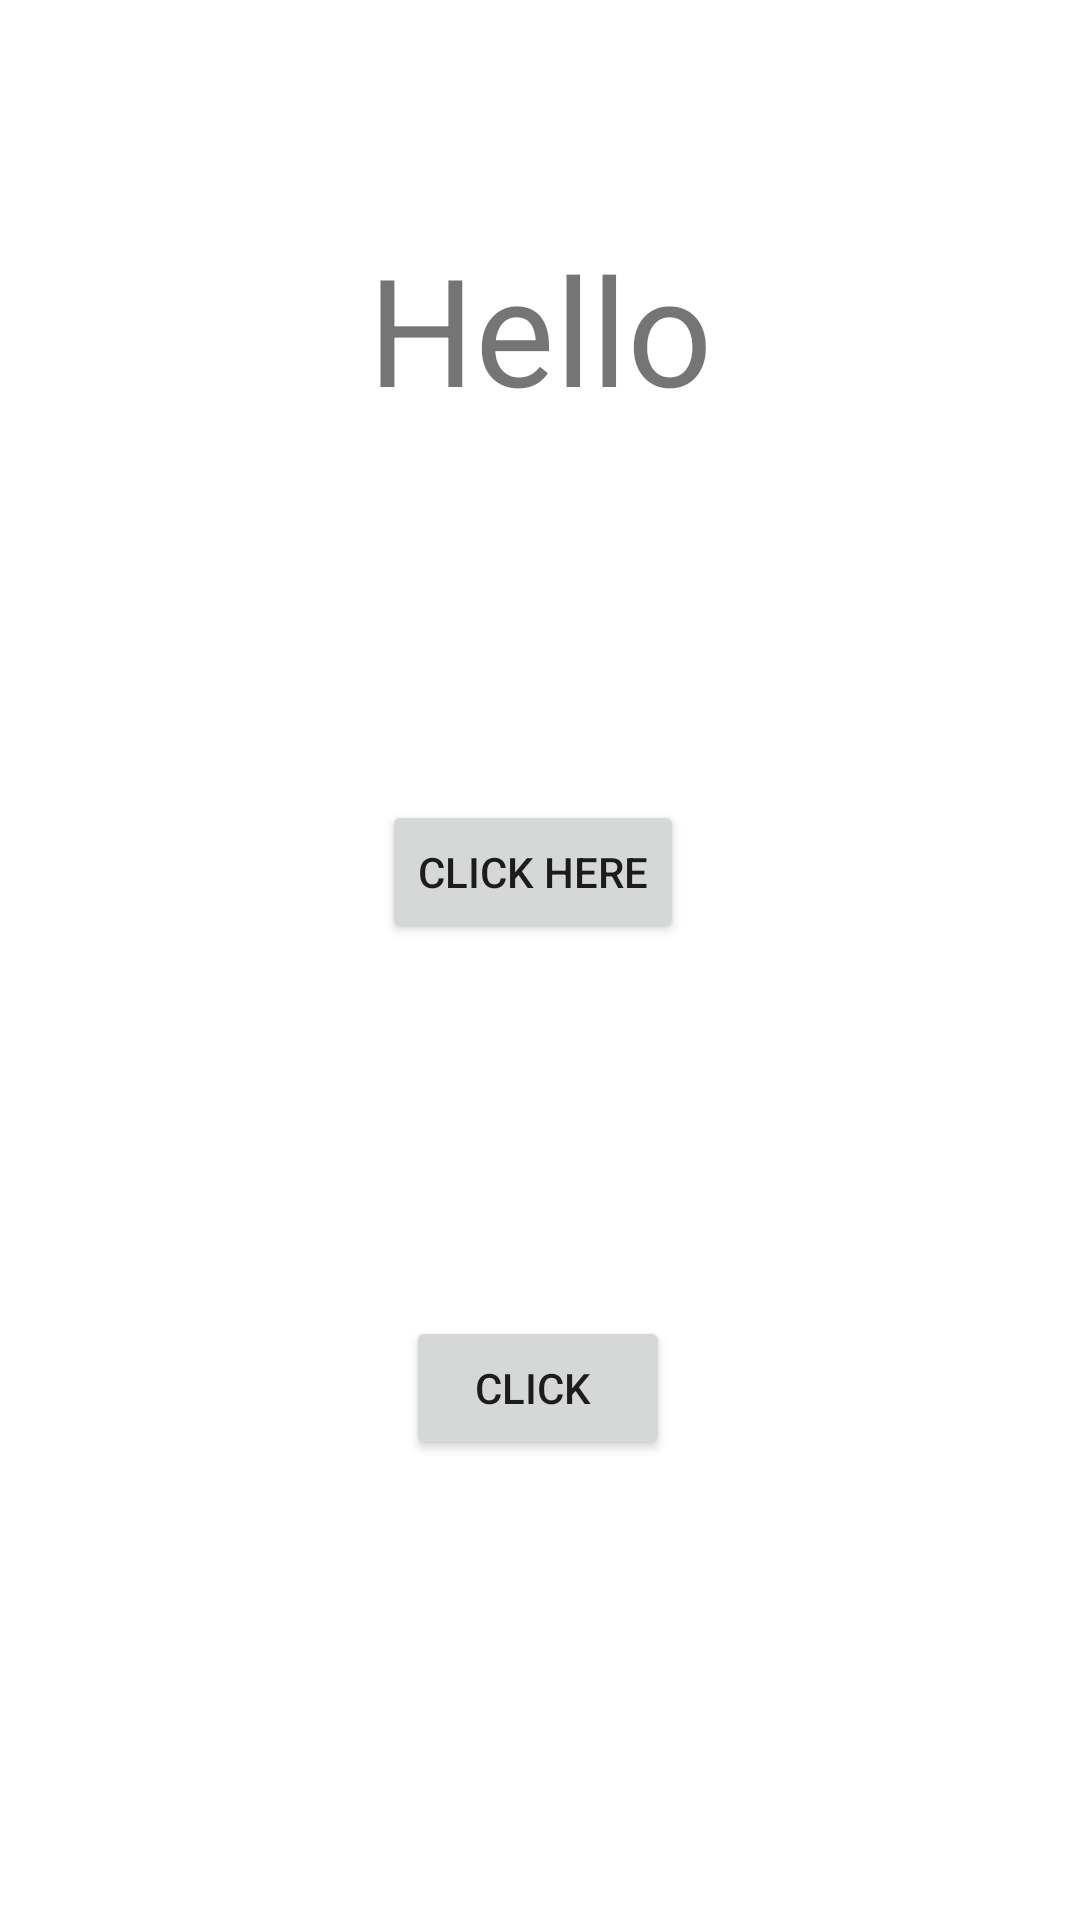

Produce the Android XML layout that renders to this screen, including the resource entries it uses.
<!-- AndroidManifest.xml: application theme Theme.Demo_Project -->
<!-- res/layout/activity_text.xml -->
<?xml version="1.0" encoding="utf-8"?>
<androidx.constraintlayout.widget.ConstraintLayout xmlns:android="http://schemas.android.com/apk/res/android"
    xmlns:app="http://schemas.android.com/apk/res-auto"
    xmlns:tools="http://schemas.android.com/tools"
    android:layout_width="match_parent"
    android:layout_height="match_parent"
    tools:context=".TextActivity">


    <TextView
        android:id="@+id/hellotext"
        android:layout_width="wrap_content"
        android:layout_height="wrap_content"
        android:layout_marginTop="76dp"
        android:text="Hello"
        android:textSize="50sp"
        app:layout_constraintEnd_toEndOf="parent"
        app:layout_constraintHorizontal_bias="0.50"
        app:layout_constraintStart_toStartOf="parent"
        app:layout_constraintTop_toTopOf="parent" />

    <Button
        android:id="@+id/btn"
        android:layout_width="wrap_content"
        android:layout_height="wrap_content"
        android:layout_marginTop="124dp"
        android:text="Click Here"
        app:layout_constraintEnd_toEndOf="parent"
        app:layout_constraintHorizontal_bias="0.491"
        app:layout_constraintStart_toStartOf="parent"
        app:layout_constraintTop_toBottomOf="@+id/hellotext" />

    <Button
        android:id="@+id/btn1"
        android:layout_width="wrap_content"
        android:layout_height="wrap_content"
        android:layout_marginTop="124dp"
        android:text="Click "
        app:layout_constraintEnd_toEndOf="parent"
        app:layout_constraintHorizontal_bias="0.498"
        app:layout_constraintStart_toStartOf="parent"
        app:layout_constraintTop_toBottomOf="@+id/btn" />

</androidx.constraintlayout.widget.ConstraintLayout>
<!-- resources referenced by this layout -->
<resources>
  <style name="Theme.Demo_Project" parent="Theme.MaterialComponents.DayNight.DarkActionBar">
          
          <item name="colorPrimary">@color/purple_500</item>
          <item name="colorPrimaryVariant">@color/purple_700</item>
          <item name="colorOnPrimary">@color/white</item>
          
          <item name="colorSecondary">@color/teal_200</item>
          <item name="colorSecondaryVariant">@color/teal_700</item>
          <item name="colorOnSecondary">@color/black</item>
          
          <item name="android:statusBarColor" tools:targetApi="l">?attr/colorPrimaryVariant</item>
          
      </style>
  <color name="purple_500">#FF6200EE</color>
  <color name="purple_700">#FF3700B3</color>
  <color name="white">#FFFFFFFF</color>
  <color name="teal_200">#FF03DAC5</color>
  <color name="teal_700">#FF018786</color>
  <color name="black">#FF000000</color>
</resources>
